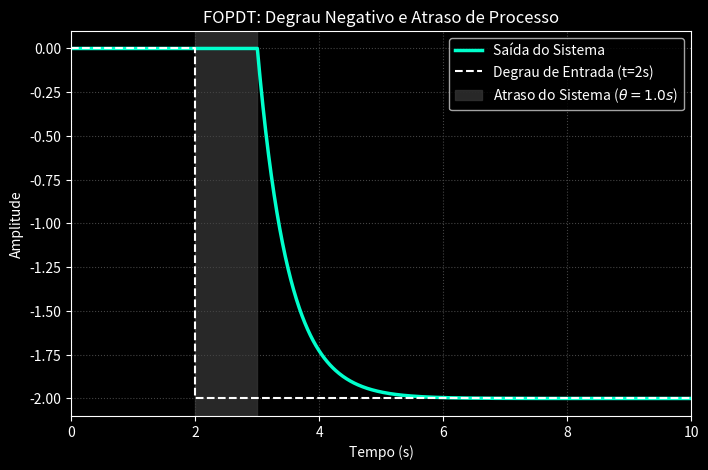
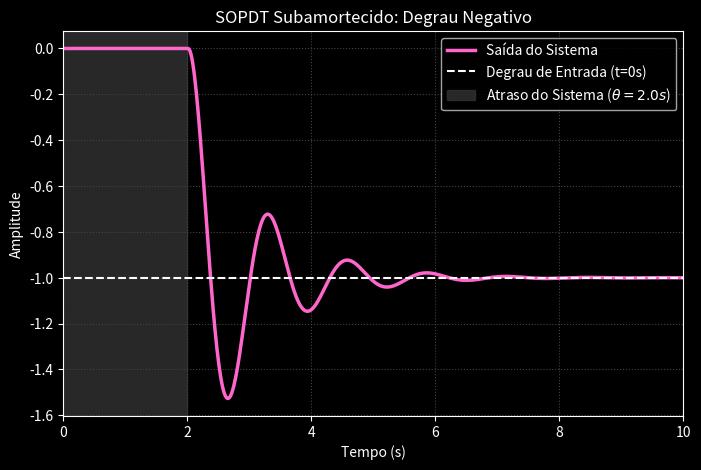
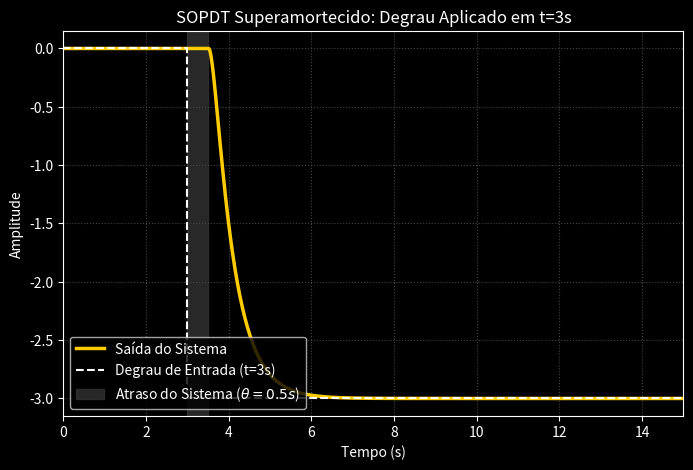

Write the Python code that produced these figures, in order.
"""Gera as tres imagens de GANHO NEGATIVO usadas como fixture do Bloco 9.

Este arquivo e a FONTE DA VERDADE de `tests/fixtures/caso_real_neg_*.png`. A
verdade de cada figura esta declarada nas funcoes de transferencia abaixo, nao
inferida do grafico — foi assim que se descobriu que o titulo da Figura 2 dizia
zeta=0,3 enquanto o sistema tem zeta=0,2, e que o ajuste (0,201) estava certo.

  Figura 1 -> caso_real_neg_fopdt.png   K=-2, tau=0,5, theta do sistema=1 s,
                                        degrau em t=2 s (theta da janela = 3 s)
  Figura 2 -> caso_real_neg_sub.png     K=-1, wn=5, zeta=0,2, theta=2 s,
                                        degrau em t=0
  Figura 3 -> caso_real_neg_super.png   K=-3, wn=4, zeta=1,25,
                                        theta do sistema=0,5 s,
                                        degrau em t=3 s (theta da janela=3,5 s)

O `rg.py` (sem sufixo) e o analogo do Bloco 8 e gera as fixtures de ganho
POSITIVO. Os dois convivem de proposito: cada geracao de fixtures mantem a sua
propria proveniencia versionada.

Tres tracos destas figuras que o corpus sintetico NAO produz, e que e por isso
que elas acham defeito:

  - ganho negativo (o gerador sorteia K > 0);
  - o DEGRAU DE ENTRADA plotado junto da resposta, como tracejada branca. E o
    "defeito 4": em `caso_real_neg_fopdt.png` a polilinha pula entre os dois
    objetos, o undershoot vai a 0,97 e a guarda recusa a imagem — mesmo com a
    fisica saindo certa por baixo (K=-1,997, tau=0,4998, theta=2,998);
  - `axvspan` cinza cobrindo a faixa do atraso, que em `caso_real_neg_sub.png`
    cai exatamente sobre o plato inicial da resposta.
"""
import numpy as np
import matplotlib.pyplot as plt
from scipy import signal

# ==========================================
# 1. Função para Aplicar o Atraso e o Degrau
# ==========================================
def step_response_custom(sistema, theta, amplitude_degrau, instante_degrau, vetor_tempo):
    """
    Calcula a resposta a um degrau com amplitude e instante de início arbitrários,
    além de considerar o atraso de transporte (theta) do próprio sistema.
    """
    y_out = np.zeros_like(vetor_tempo)
    
    # O sistema só começa a reagir no tempo do degrau + o atraso do sistema
    tempo_reacao = instante_degrau + theta
    mascara = vetor_tempo >= tempo_reacao
    
    t_ativo = vetor_tempo[mascara] - tempo_reacao
    
    if len(t_ativo) > 0:
        _, y_ativo = signal.step(sistema, T=t_ativo)
        y_out[mascara] = y_ativo * amplitude_degrau # Escala pelo tamanho/sinal do degrau
        
    return y_out

# ==========================================
# 2. Definição dos Sistemas
# ==========================================
# Sistema 1: FOPDT (Primeira Ordem com Atraso)
# G1(s) = 2 / (s + 2) -> K=1, tau=0.5
sys_1 = signal.TransferFunction([2], [1, 2])
theta_1 = 1.0

# Sistema 2: SOPDT Subamortecido
# G2(s) = 25 / (s^2 + 2s + 25) -> K=1, wn=5, zeta=0.2
sys_2 = signal.TransferFunction([25], [1, 2, 25])
theta_2 = 2.0

# Sistema 3: SOPDT Superamortecido
# G3(s) = 16 / (s^2 + 10s + 16) -> K=1, wn=4, zeta=1.25
sys_3 = signal.TransferFunction([16], [1, 10, 16])
theta_3 = 0.5

# ==========================================
# 3. Simulação
# ==========================================
t_vetor = np.linspace(0, 15, 1000)

# Resposta 1: Degrau Negativo de amplitude -2, aplicado em t=2s
y1 = step_response_custom(sys_1, theta_1, amplitude_degrau=-2, instante_degrau=2.0, vetor_tempo=t_vetor)

# Resposta 2: Degrau Negativo de amplitude -1, aplicado em t=0s
y2 = step_response_custom(sys_2, theta_2, amplitude_degrau=-1, instante_degrau=0.0, vetor_tempo=t_vetor)

# Resposta 3: Degrau Negativo de amplitude -3, aplicado em t=3s
y3 = step_response_custom(sys_3, theta_3, amplitude_degrau=-3, instante_degrau=3.0, vetor_tempo=t_vetor)


# ==========================================
# 4. Plotagem (Estilo Escuro Moderno)
# ==========================================
plt.style.use('dark_background')

# --- Figura 1: FOPDT com Degrau Atrasado ---
plt.figure(figsize=(8, 5))
plt.plot(t_vetor, y1, color='#00ffcc', linewidth=2.5, label='Saída do Sistema')
plt.step([0, 2.0, 15], [0, -2, -2], color='white', linestyle='--', where='post', label='Degrau de Entrada (t=2s)')
plt.axvspan(2.0, 2.0 + theta_1, color='#333333', alpha=0.8, label=f'Atraso do Sistema ($\\theta={theta_1}s$)')
plt.title('FOPDT: Degrau Negativo e Atraso de Processo', fontsize=12)
plt.xlabel('Tempo (s)'); plt.ylabel('Amplitude')
plt.legend(loc='upper right')
plt.grid(color='#444444', linestyle=':')
plt.xlim(0, 10)

# --- Figura 2: SOPDT Oscilatório (Degrau Negativo em t=0) ---
plt.figure(figsize=(8, 5))
plt.plot(t_vetor, y2, color='#ff66cc', linewidth=2.5, label='Saída do Sistema')
plt.step([0, 15], [-1, -1], color='white', linestyle='--', where='post', label='Degrau de Entrada (t=0s)')
plt.axvspan(0, theta_2, color='#333333', alpha=0.8, label=f'Atraso do Sistema ($\\theta={theta_2}s$)')
plt.title('SOPDT Subamortecido: Degrau Negativo', fontsize=12)
plt.xlabel('Tempo (s)'); plt.ylabel('Amplitude')
plt.legend(loc='upper right')
plt.grid(color='#444444', linestyle=':')
plt.xlim(0, 10)

# --- Figura 3: SOPDT Lento com Degrau Fortemente Atrasado ---
plt.figure(figsize=(8, 5))
plt.plot(t_vetor, y3, color='#ffcc00', linewidth=2.5, label='Saída do Sistema')
plt.step([0, 3.0, 15], [0, -3, -3], color='white', linestyle='--', where='post', label='Degrau de Entrada (t=3s)')
plt.axvspan(3.0, 3.0 + theta_3, color='#333333', alpha=0.8, label=f'Atraso do Sistema ($\\theta={theta_3}s$)')
plt.title('SOPDT Superamortecido: Degrau Aplicado em t=3s', fontsize=12)
plt.xlabel('Tempo (s)'); plt.ylabel('Amplitude')
plt.legend(loc='lower left')
plt.grid(color='#444444', linestyle=':')
plt.xlim(0, 15)

plt.show()
